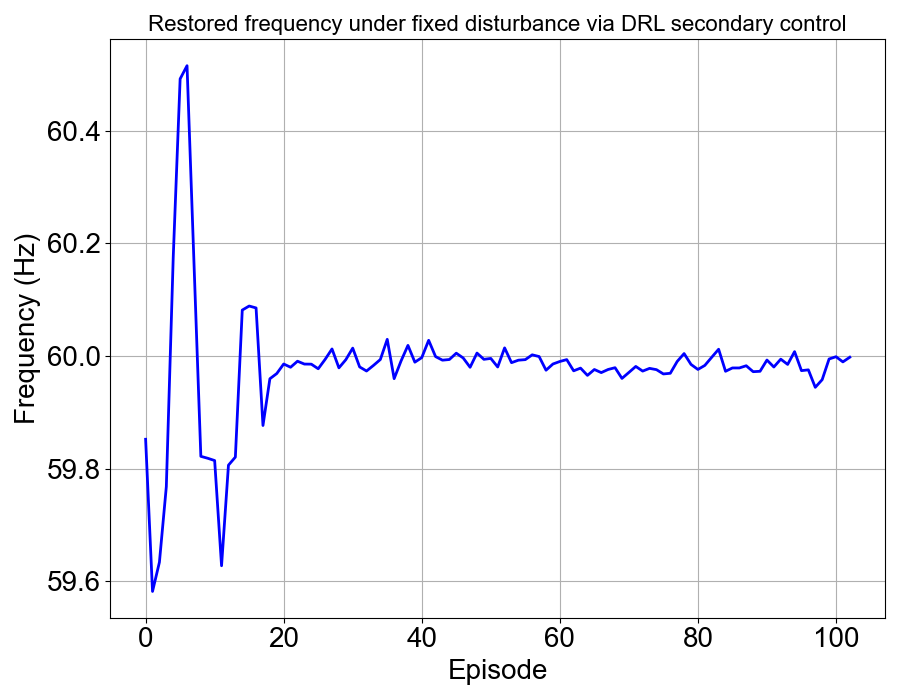

Source data for this figure (header and first rows):
, 0
0, 59.85
1, 59.58
2, 59.63
3, 59.77
4, 60.18
5, 60.49
6, 60.52
7, 60.17
8, 59.82
9, 59.82
10, 59.81
11, 59.63
12, 59.81
13, 59.82
14, 60.08
15, 60.09
16, 60.09
17, 59.88
18, 59.96
19, 59.97
20, 59.99
21, 59.98
22, 59.99
23, 59.99
24, 59.99
25, 59.98
26, 59.99
27, 60.01
28, 59.98
29, 59.99
30, 60.01
31, 59.98
32, 59.97
33, 59.98
34, 59.99
35, 60.03
36, 59.96
37, 59.99
38, 60.02
39, 59.99
40, 60
41, 60.03
42, 60
43, 59.99
44, 59.99
45, 60
46, 60
47, 59.98
48, 60.01
49, 59.99
50, 60
51, 59.98
52, 60.01
53, 59.99
54, 59.99
55, 59.99
56, 60
57, 60
58, 59.97
59, 59.99
... 43 more rows
